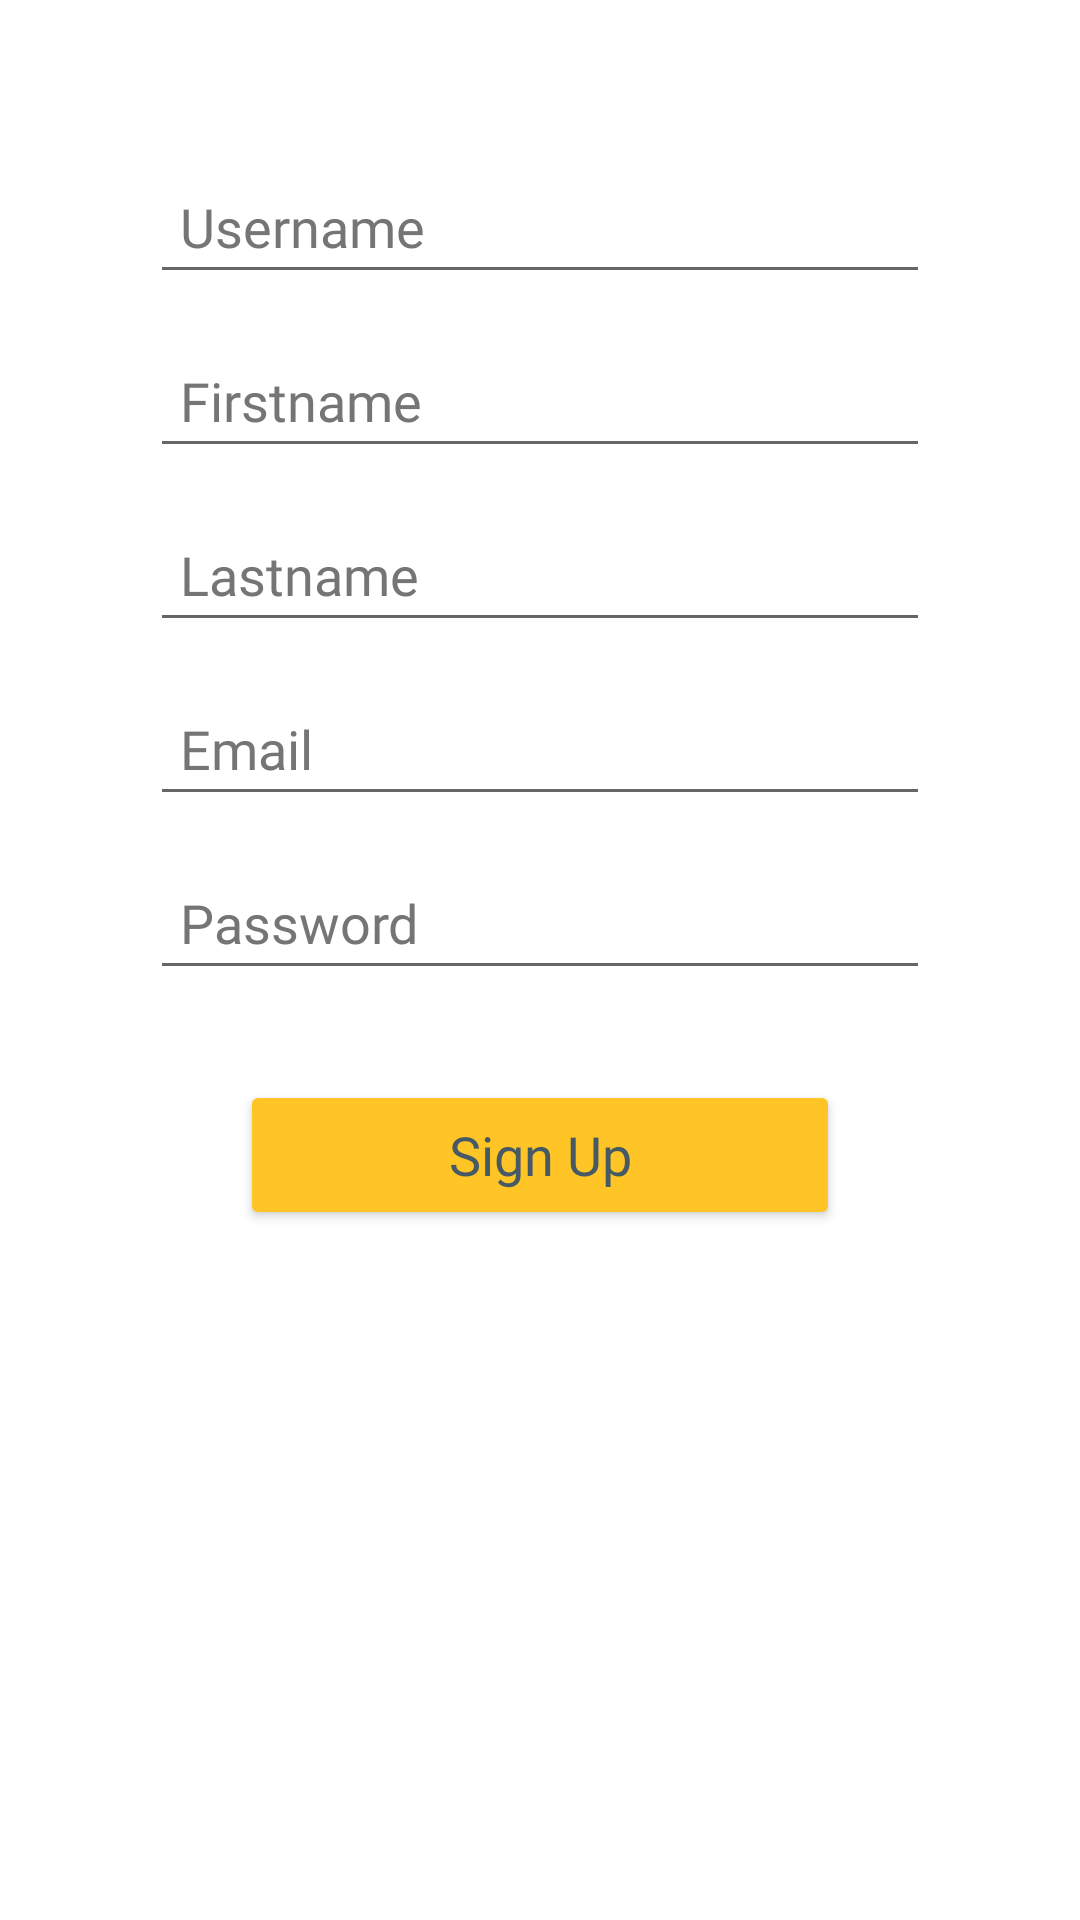

Android layout source for this screen:
<!-- AndroidManifest.xml: application theme Theme.HomelessApp -->
<!-- res/layout/signup_tab_fragment.xml -->
<?xml version="1.0" encoding="utf-8"?>
<androidx.constraintlayout.widget.ConstraintLayout xmlns:android="http://schemas.android.com/apk/res/android"
    xmlns:app="http://schemas.android.com/apk/res-auto"
    xmlns:tools="http://schemas.android.com/tools"
    android:layout_width="match_parent"
    android:layout_height="match_parent">

    <LinearLayout
        android:layout_width="match_parent"
        android:layout_height="match_parent"
        android:layout_marginLeft="50dp"
        android:layout_marginRight="50dp"
        android:orientation="vertical">

        <EditText
            android:id="@+id/registerUsername"
            android:layout_width="match_parent"
            android:layout_height="wrap_content"
            android:layout_marginTop="50dp"
            android:autofillHints=""
            android:ems="10"
            android:fontFamily="@font/roboto"
            android:hint="@string/username"
            android:inputType="textEmailAddress"
            android:minHeight="48dp"
            android:paddingLeft="10dp"
            android:textColorHint="#757575"
            android:textStyle="normal" />

        <EditText
            android:id="@+id/registerFirstname"
            android:layout_width="match_parent"
            android:layout_height="wrap_content"
            android:layout_marginTop="10dp"
            android:autofillHints=""
            android:ems="10"
            android:fontFamily="@font/roboto"
            android:hint="@string/firstname"
            android:inputType="textEmailAddress"
            android:minHeight="48dp"
            android:paddingLeft="10dp"
            android:textColorHint="#757575"
            android:textStyle="normal" />

        <EditText
            android:id="@+id/registerLastname"
            android:layout_width="match_parent"
            android:layout_height="wrap_content"
            android:layout_marginTop="10dp"
            android:autofillHints=""
            android:ems="10"
            android:fontFamily="@font/roboto"
            android:hint="@string/lastname"
            android:inputType="textEmailAddress"
            android:minHeight="48dp"
            android:paddingLeft="10dp"
            android:textColorHint="#757575"
            android:textStyle="normal" />

        <EditText
            android:id="@+id/registerEmail"
            android:layout_width="match_parent"
            android:layout_height="wrap_content"
            android:layout_marginTop="10dp"
            android:autofillHints=""
            android:ems="10"
            android:fontFamily="@font/roboto"
            android:hint="@string/email"
            android:inputType="textEmailAddress"
            android:minHeight="48dp"
            android:paddingLeft="10dp"
            android:textColorHint="#757575"
            android:textStyle="normal" />

        <EditText
            android:id="@+id/registerPassword"
            android:layout_width="match_parent"
            android:layout_height="wrap_content"
            android:layout_marginTop="10dp"
            android:autofillHints=""
            android:ems="10"
            android:fontFamily="@font/roboto"
            android:hint="@string/password"
            android:inputType="textPassword"
            android:minHeight="48dp"
            android:paddingLeft="10dp"
            android:textColorHint="#757575"
            android:textStyle="normal" />

        <Button
            android:id="@+id/registerButton"
            android:layout_width="200dp"
            android:layout_height="50dp"
            android:layout_gravity="center"
            android:layout_marginTop="30dp"
            android:backgroundTint="#FFC526"
            android:fontFamily="@font/roboto"
            android:text="Sign Up"
            android:textAllCaps="false"
            android:textColor="#455A64"
            android:textSize="18sp"
            android:textStyle="normal"
            app:cornerRadius="20dp" />
    </LinearLayout>

</androidx.constraintlayout.widget.ConstraintLayout>
<!-- resources referenced by this layout -->
<resources>
  <string name="email">Email</string>
  <string name="firstname">Firstname</string>
  <string name="lastname">Lastname</string>
  <string name="password">Password</string>
  <string name="username">Username</string>
  <style name="Theme.HomelessApp" parent="Theme.MaterialComponents.DayNight.NoActionBar">
          
          <item name="colorPrimary">@color/purple_500</item>
          <item name="colorPrimaryVariant">@color/purple_700</item>
          <item name="colorOnPrimary">@color/white</item>
          
          <item name="colorSecondary">@color/teal_200</item>
          <item name="colorSecondaryVariant">@color/teal_700</item>
          <item name="colorOnSecondary">@color/black</item>
          
          <item name="android:statusBarColor" tools:targetApi="l">?attr/colorPrimaryVariant</item>
          
          <item name="android:textColor">#232F34</item>
      </style>
  <color name="purple_500">#F9AA33</color>
  <color name="purple_700">#F9AA33</color>
  <color name="white">#FFFFFFFF</color>
  <color name="teal_200">#FF03DAC5</color>
  <color name="teal_700">#FF018786</color>
  <color name="black">#232F34</color>
</resources>
